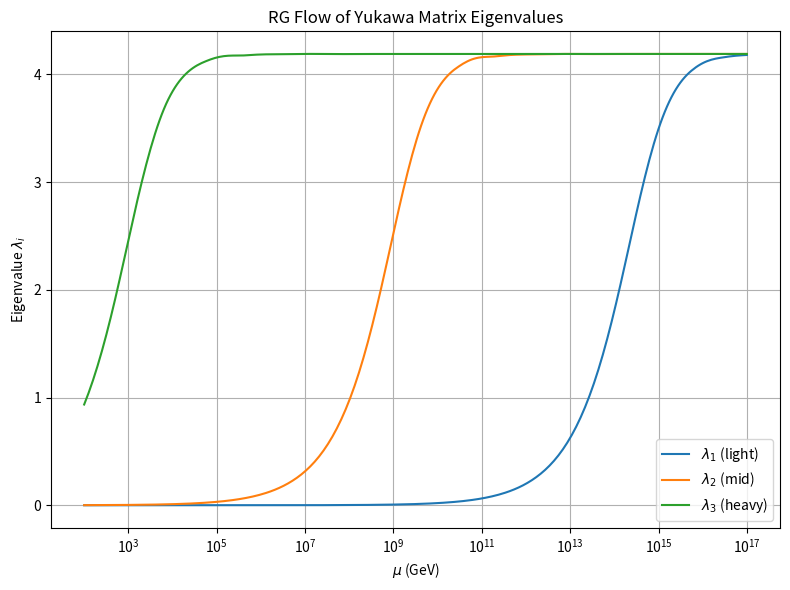

The script that saved this image: (Note: this script raises an exception after producing the figure.)
# ========================================================
# File: c4_3_yukawa_matrix_eigenflow.py
# Purpose: Compute RG flow of Yukawa matrix eigenvalues for up-type quarks
# Method:
#   - Initialize diagonal Yukawa matrix with realistic quark Yukawas at low scale
#   - Use simplified 1-loop RGE for diagonal elements
#   - Integrate and track eigenvalues over energy scale μ = 10² ... 10¹⁷ GeV
# Output:
#   - Plot eigenvalues λ_i(μ)
#   - Print eigenvalues at GUT scale
# ========================================================

import numpy as np
import matplotlib.pyplot as plt
from scipy.integrate import solve_ivp
from numpy.linalg import eigvalsh

mu_vals = np.logspace(2, 17, 300)
log_mu = np.log(mu_vals / 173.0)

Y0 = np.diag([2e-6, 1e-3, 0.935])  # simplified initial Yukawa matrix

def dyukawa_evolution(log_mu, Y_flat):
    Y = Y_flat.reshape(3, 3)
    y_diag = np.diag(Y)
    A = 0.5
    B = 4.5 / (16*np.pi**2)
    dY = Y * (A - B * y_diag**2)
    return dY.flatten()

sol = solve_ivp(dyukawa_evolution, [log_mu[0], log_mu[-1]], Y0.flatten(),
                t_eval=log_mu, method='RK45')
Y_tensors = sol.y.T.reshape(-1, 3, 3)

eigenvalues = np.array([np.sort(eigvalsh(Y)) for Y in Y_tensors])

plt.figure(figsize=(8, 6))
plt.plot(mu_vals, eigenvalues[:, 0], label=r'$\lambda_1$ (light)')
plt.plot(mu_vals, eigenvalues[:, 1], label=r'$\lambda_2$ (mid)')
plt.plot(mu_vals, eigenvalues[:, 2], label=r'$\lambda_3$ (heavy)')
plt.xscale('log')
plt.xlabel(r'$\mu$ (GeV)')
plt.ylabel(r'Eigenvalue $\lambda_i$')
plt.title('RG Flow of Yukawa Matrix Eigenvalues')
plt.legend()
plt.grid(True)
plt.tight_layout()
plt.savefig("img/c4_3_yukawa_eigenvalue_flow.png")
plt.close()

mu_gut = 2.035e16
log_mu_gut = np.log(mu_gut / 173.0)
ev_gut = [
    np.interp(log_mu_gut, sol.t, eigenvalues[:, 0]),
    np.interp(log_mu_gut, sol.t, eigenvalues[:, 1]),
    np.interp(log_mu_gut, sol.t, eigenvalues[:, 2]),
]

print("=== Yukawa Matrix RG Eigenvalue Flow ===")
print(f"At μ = {mu_gut:.2e} GeV:")
print(f"λ1 ≈ {ev_gut[0]:.4e}, λ2 ≈ {ev_gut[1]:.4e}, λ3 ≈ {ev_gut[2]:.4e}")
